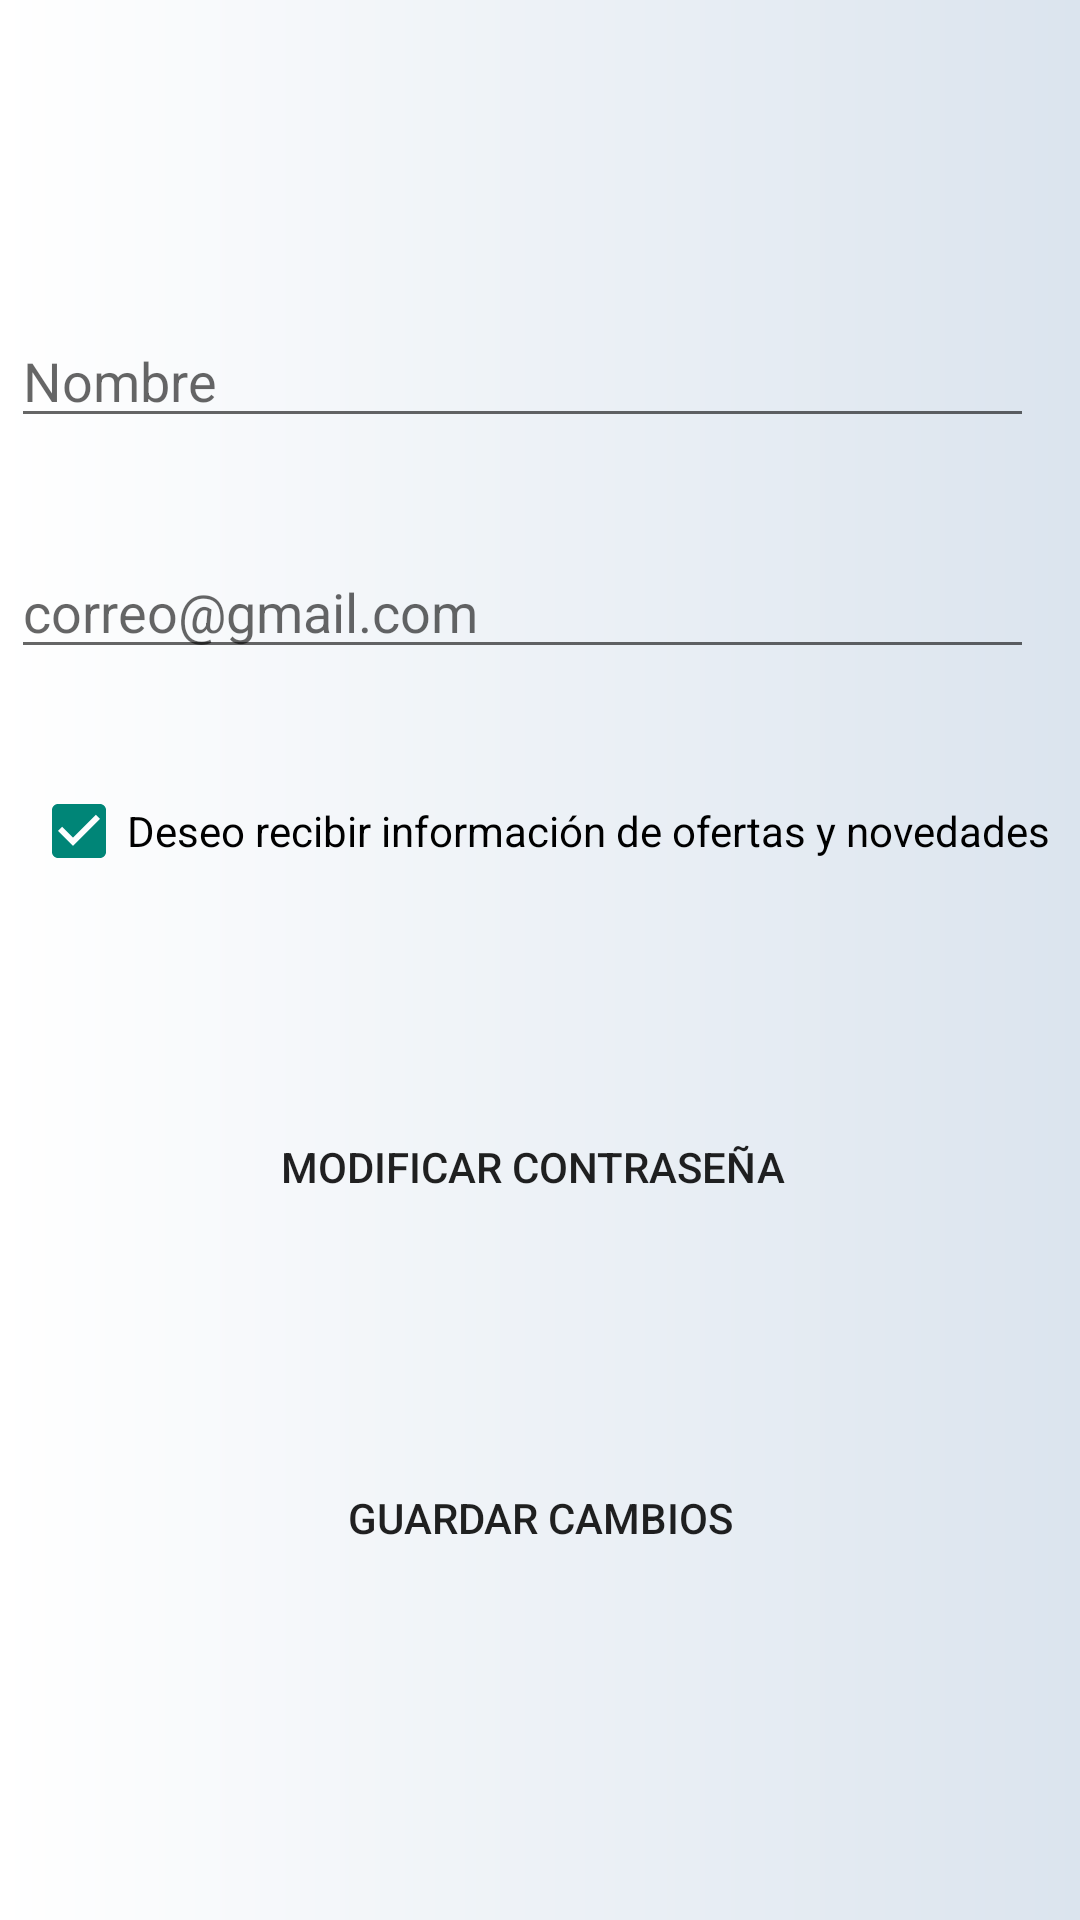

The Android layout XML behind this screen, and the referenced resources:
<!-- AndroidManifest.xml: application theme Theme.AppVote -->
<!-- res/layout/activity_perfil.xml -->
<?xml version="1.0" encoding="utf-8"?>
<androidx.constraintlayout.widget.ConstraintLayout xmlns:android="http://schemas.android.com/apk/res/android"
    xmlns:app="http://schemas.android.com/apk/res-auto"
    xmlns:tools="http://schemas.android.com/tools"
    android:layout_width="match_parent"
    android:layout_height="match_parent"
    android:background="@drawable/gradient_background"
    tools:context=".Perfil">

    <CheckBox
        android:id="@+id/cbOfertas"
        android:layout_width="wrap_content"
        android:layout_height="wrap_content"
        android:layout_marginStart="40dp"
        android:layout_marginTop="16dp"
        android:layout_marginEnd="40dp"
        android:layout_marginBottom="21dp"
        android:checked="true"
        android:text="@string/acceptSendOferts"
        app:layout_constraintBottom_toTopOf="@+id/btnPerfilModificarContra"
        app:layout_constraintEnd_toEndOf="parent"
        app:layout_constraintStart_toStartOf="parent"
        app:layout_constraintTop_toBottomOf="@+id/prefilCorreo"
        tools:ignore="TouchTargetSizeCheck" />

    <ImageView
        android:id="@+id/perfilImg"
        android:layout_width="wrap_content"
        android:layout_height="wrap_content"
        android:layout_marginStart="77dp"
        android:layout_marginTop="39dp"
        android:layout_marginEnd="77dp"
        app:layout_constraintBottom_toTopOf="@+id/perfilNombre"
        app:layout_constraintEnd_toEndOf="parent"
        app:layout_constraintStart_toStartOf="parent"
        app:layout_constraintTop_toTopOf="parent"
        app:srcCompat="@drawable/icono_imagen" />

    <EditText
        android:id="@+id/perfilNombre"
        android:layout_width="341dp"
        android:layout_height="39dp"
        android:layout_marginStart="40dp"
        android:layout_marginTop="24dp"
        android:layout_marginEnd="40dp"
        android:ems="10"
        android:hint="@string/name"
        android:inputType="textEmailAddress"
        app:layout_constraintBottom_toTopOf="@+id/prefilCorreo"
        app:layout_constraintEnd_toEndOf="parent"
        app:layout_constraintHorizontal_bias="0.6"
        app:layout_constraintStart_toStartOf="parent"
        app:layout_constraintTop_toBottomOf="@+id/perfilImg"
        tools:ignore="TouchTargetSizeCheck" />

    <EditText
        android:id="@+id/prefilCorreo"
        android:layout_width="341dp"
        android:layout_height="39dp"
        android:layout_marginStart="40dp"
        android:layout_marginTop="16dp"
        android:layout_marginEnd="40dp"
        android:ems="10"
        android:hint="@string/loginEmail"
        android:inputType="textEmailAddress"
        app:layout_constraintBottom_toTopOf="@+id/cbOfertas"
        app:layout_constraintEnd_toEndOf="parent"
        app:layout_constraintHorizontal_bias="0.6"
        app:layout_constraintStart_toStartOf="parent"
        app:layout_constraintTop_toBottomOf="@+id/perfilNombre"
        tools:ignore="TouchTargetSizeCheck" />

    <Button
        android:id="@+id/btnPerfilModificarContra"
        android:layout_width="349dp"
        android:layout_height="64dp"
        android:layout_marginStart="40dp"
        android:layout_marginTop="21dp"
        android:layout_marginEnd="40dp"
        android:layout_marginBottom="32dp"
        android:background="@drawable/common_google_signin_btn_icon_dark_normal_background"
        android:text="@string/updatePassword"
        app:layout_constraintBottom_toTopOf="@+id/btnPerfilActualizarDatos"
        app:layout_constraintEnd_toEndOf="parent"
        app:layout_constraintHorizontal_bias="0.538"
        app:layout_constraintStart_toStartOf="parent"
        app:layout_constraintTop_toBottomOf="@+id/cbOfertas" />

    <Button
        android:id="@+id/btnPerfilActualizarDatos"
        android:layout_width="348dp"
        android:layout_height="62dp"
        android:layout_marginStart="40dp"
        android:layout_marginEnd="40dp"
        android:layout_marginBottom="81dp"
        android:background="@drawable/common_google_signin_btn_icon_dark_normal_background"
        android:text="Guardar cambios"
        app:layout_constraintBottom_toBottomOf="parent"
        app:layout_constraintEnd_toEndOf="parent"
        app:layout_constraintStart_toStartOf="parent"
        app:layout_constraintTop_toBottomOf="@+id/btnPerfilModificarContra" />

</androidx.constraintlayout.widget.ConstraintLayout>
<!-- resources referenced by this layout -->
<resources>
  <!-- drawable gradient_background (drawable) -->
  <?xml version="1.0" encoding="utf-8"?>
  <shape xmlns:android="http://schemas.android.com/apk/res/android">
   
          <gradient android:type="linear"  android:startColor="#ffffff" android:endColor="#DBE4EE"></gradient>
  </shape>
  <string name="acceptSendOferts">Deseo recibir información de ofertas y novedades</string>
  <string name="loginEmail">correo@gmail.com</string>
  <string name="name">Nombre</string>
  <string name="updatePassword">Modificar contraseña</string>
  <style name="Theme.AppVote" parent="Theme.AppCompat.Light.NoActionBar">
          
          <item name="android:background">@drawable/gradient_background</item>
          <item name="colorPrimary">@color/purple_500</item>
          <item name="colorPrimaryVariant">@color/purple_700</item>
          <item name="colorOnPrimary">@color/white</item>
          
          <item name="colorSecondary">@color/teal_200</item>
          <item name="colorSecondaryVariant">@color/teal_700</item>
          <item name="colorOnSecondary">@color/black</item>
          
          <item name="android:statusBarColor" tools:targetApi="l">?attr/colorPrimaryVariant</item>
          
      </style>
  <color name="purple_500">#FF6200EE</color>
  <color name="purple_700">#FF3700B3</color>
  <color name="white">#FFFFFFFF</color>
  <color name="teal_200">#FF03DAC5</color>
  <color name="teal_700">#FF018786</color>
  <color name="black">#FF000000</color>
</resources>
